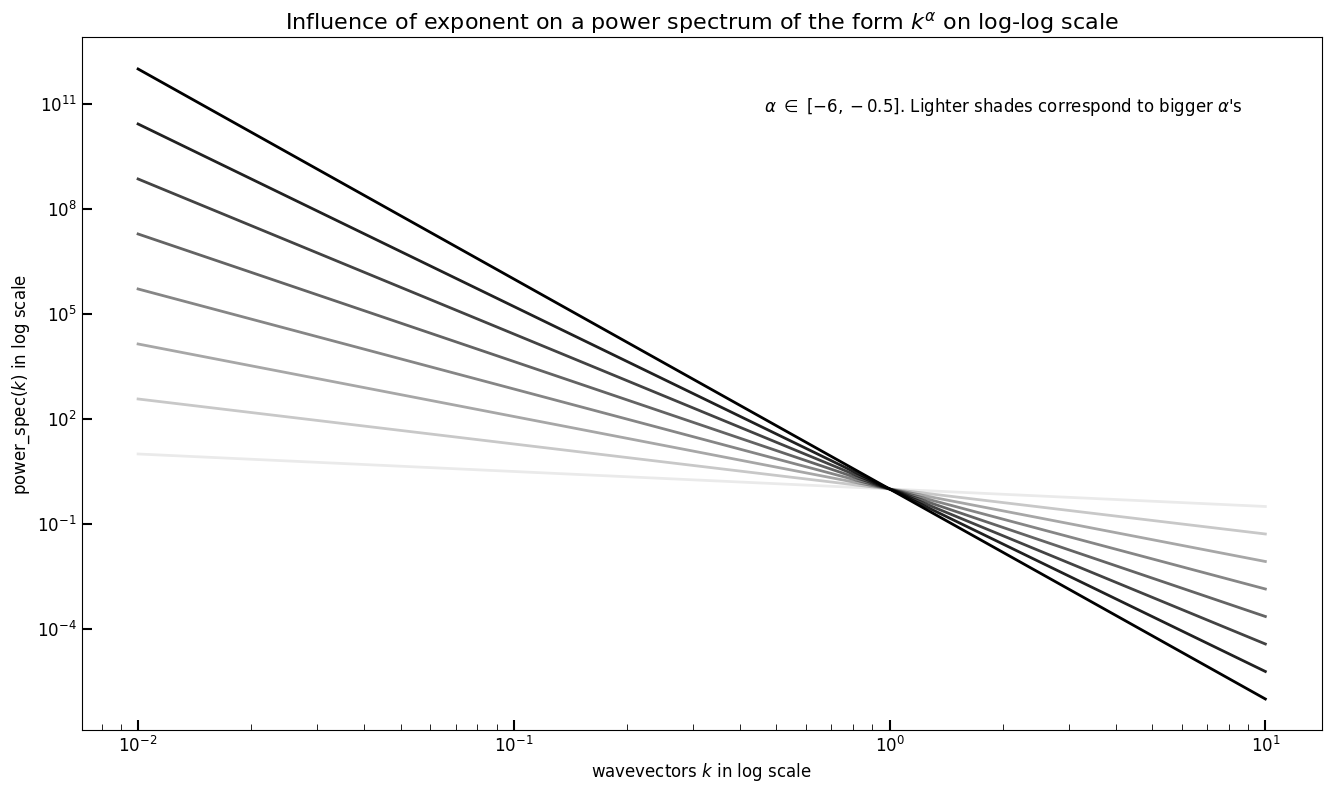

Python code for this plot: (Note: this script raises an exception after producing the figure.)
import numpy as np
import matplotlib.pyplot as plt
import seaborn as sns
import matplotlib
from matplotlib.ticker import (MultipleLocator, AutoMinorLocator)
from matplotlib.patches import Rectangle
'''
import matplotlib.font_manager
fpaths = matplotlib.font_manager.findSystemFonts()

for i in fpaths:
    f = matplotlib.font_manager.get_font(i)
    print(f.family_name)
'''



def planck_cosmology(x):
    return np.log(0.314*np.exp(3*x)+0.686)

def natural_x_coords_from_redshift(z):
    return np.log(1+z)

def initial_data_plot(x,y,x_natural):
    plt.subplot(2, 2, 1)

    plt.plot(x, y, ".", color="black")
    plt.title(r"Distance moduli $\mu$ against CMB corrected redshifts $z$")
    plt.xlabel(r"Redshift $z$")
    plt.ylabel(r"Distance modulus $\mu$")

    plt.subplot(2, 2, 2)

    plt.plot(x_natural, y, ".", color="black")
    plt.title(r"Distance moduli $\mu$ against CMB corrected redshifts $z$")
    plt.xlabel(r"Natural coordinates $x=ln(1+z)$")
    plt.ylabel(r"Distance modulus $\mu$")

    plt.subplot(2, 2, 3)

    plt.plot(x_natural, planck_cosmology(x_natural), "--", color="black")
    plt.title(r"Planck Cosmology: Evolution of cosmic energy density in time")
    plt.xlabel(r"Natural coordinates $x=ln(1+z)$ (measure of time)")
    plt.ylabel(r"Signal Field $s(x)$")

    plt.show()



def initial_data_plot_only_standard_diagram(x,y,x_natural):
    font = {'family': 'normal',
            'weight': 'bold',
            'size': 15}

    matplotlib.rc('font', **font)

    sns.set_style('darkgrid')  # darkgrid, white grid, dark, white and ticks
    palette = sns.color_palette('deep')


    plt.plot(x_natural, y, ".", color=palette[0])
    plt.title(r"Distance moduli $\mu$ against CMB corrected redshifts $z$")
    plt.xlabel(r"Natural coordinates $x=ln(1+z)$")
    plt.ylabel(r"Distance modulus $\mu$")


    plt.show()


def plot_histogramms(redshifts,moduli):
    font = {'family': 'normal',
            'weight': 'bold',
            'size': 15}

    matplotlib.rc('font', **font)

    sns.set_style('darkgrid')  # darkgrid, white grid, dark, white and ticks
    palette = sns.color_palette('deep')

    plt.subplot(2,1,1)
    plt.hist(redshifts,bins=1701,ec=palette[0],color=palette[0])
    plt.xlabel("Redshift $z$")
    plt.ylabel("Frequency")
    plt.title("Histogram of redshift frequency in the data")

    plt.subplot(2, 1,2)
    plt.xlabel("Distance modulus $\mu$")
    plt.ylabel("Frequency")
    plt.hist(moduli,bins=1701,ec=palette[3],color=palette[3])
    plt.title("Histogram of distance modulus frequency in the data")
    plt.subplots_adjust(hspace=0.4)
    plt.show()

def custom_plot(x,drawData,Reconstruction,reconstruct,cf_info):

    plt.rcParams["font.family"] = "Hiragino Maru Gothic Pro"
    plt.rcParams["font.size"] = "12"


    fig, ax = plt.subplots()

    ax.tick_params(axis='both',direction='in',width=1.5)
    ax.tick_params(which='major',direction='in', length=7, )
    ax.tick_params(which='minor',direction='in', length=4, )
    ax.xaxis.set_minor_locator(AutoMinorLocator())
    ax.yaxis.set_minor_locator(AutoMinorLocator())

    if drawData==True:
        plt.plot(np.linspace(0,1,400),x, markersize=8, marker="o", color="black", markerfacecolor='white')
        plt.plot(np.linspace(0,1,400),x, "-", color="black", linewidth=2)
        plt.xlabel("signal space")
        plt.ylabel("data")
        plt.title("Data realization (mock)", size=16)
        plt.legend()
        fig.set_size_inches(16, 9)
        plt.savefig("/Users/<user>/PycharmProjects/Nifty/CHARM/figures/" +f"{cf_info}_customDataRealization.png",dpi=300,bbox_inches='tight')
    elif Reconstruction==True:
        plt.plot(np.linspace(0,1,400),reconstruct, "-.", color="blue", linewidth=4, label="Reconstruction")
        plt.plot(np.linspace(0,1,400),x, "-", color="black", linewidth=2, label="Mock Signal")
        plt.xlabel("signal space")
        plt.ylabel("signal")
        plt.title("Mock signal and Reconstruction", size=16)
        plt.legend()
        fig.set_size_inches(16, 9)
        plt.savefig("/Users/<user>/PycharmProjects/Nifty/CHARM/figures/" + f"{cf_info}_customSignalMockAndReconstruction.png",dpi=300,bbox_inches='tight')



def visualize_power_spectrum_parameters():


    plt.rcParams["font.family"] = "Hiragino Maru Gothic Pro"
    plt.rcParams["font.size"] = "12"

    def power_spectrum(k,alpha, beta):
        return beta*k**alpha

    x=np.linspace(0.01,10,300)

    fig, ax = plt.subplots()

    plt.text(0.55, 0.9, r"$\alpha$ $\in$ $[-6,-0.5]$. Lighter shades correspond to bigger $\alpha$'s",
             horizontalalignment='left',
             verticalalignment='center',
             transform=ax.transAxes)

    ax.tick_params(axis='both',direction='in',width=1.5)
    ax.tick_params(which='major',direction='in', length=7, )
    ax.tick_params(which='minor',direction='in', length=4, )
    ax.xaxis.set_minor_locator(AutoMinorLocator())
    ax.yaxis.set_minor_locator(AutoMinorLocator())

    color = matplotlib.cm.get_cmap("gray")
    print("color",color)
    #for alpha, beta in zip(np.linspace(-6,-0.5,8),np.linspace(-10,10,8)):
    for alpha in np.linspace(-6,-0.5,8):
        plt.plot(x,power_spectrum(x,alpha,1), "-", color="black", linewidth=2, alpha=abs(alpha/-6))
    plt.xlabel("wavevectors $k$ in log scale")
    plt.ylabel("power_spec$(k)$ in log scale")
    plt.title(r"Influence of exponent on a power spectrum of the form $k^{\alpha}$ on log-log scale", size=16)
    #plt.xlim(-2,10)
    #plt.ylim(-2, 10)
    ax.set_xscale('log')
    ax.set_yscale('log')
    fig.set_size_inches(16, 9)
    plt.savefig('/Users/<user>/Downloads/Influence of exponent on power spectrum on log log scale.png', dpi=300,bbox_inches='tight')

visualize_power_spectrum_parameters()

